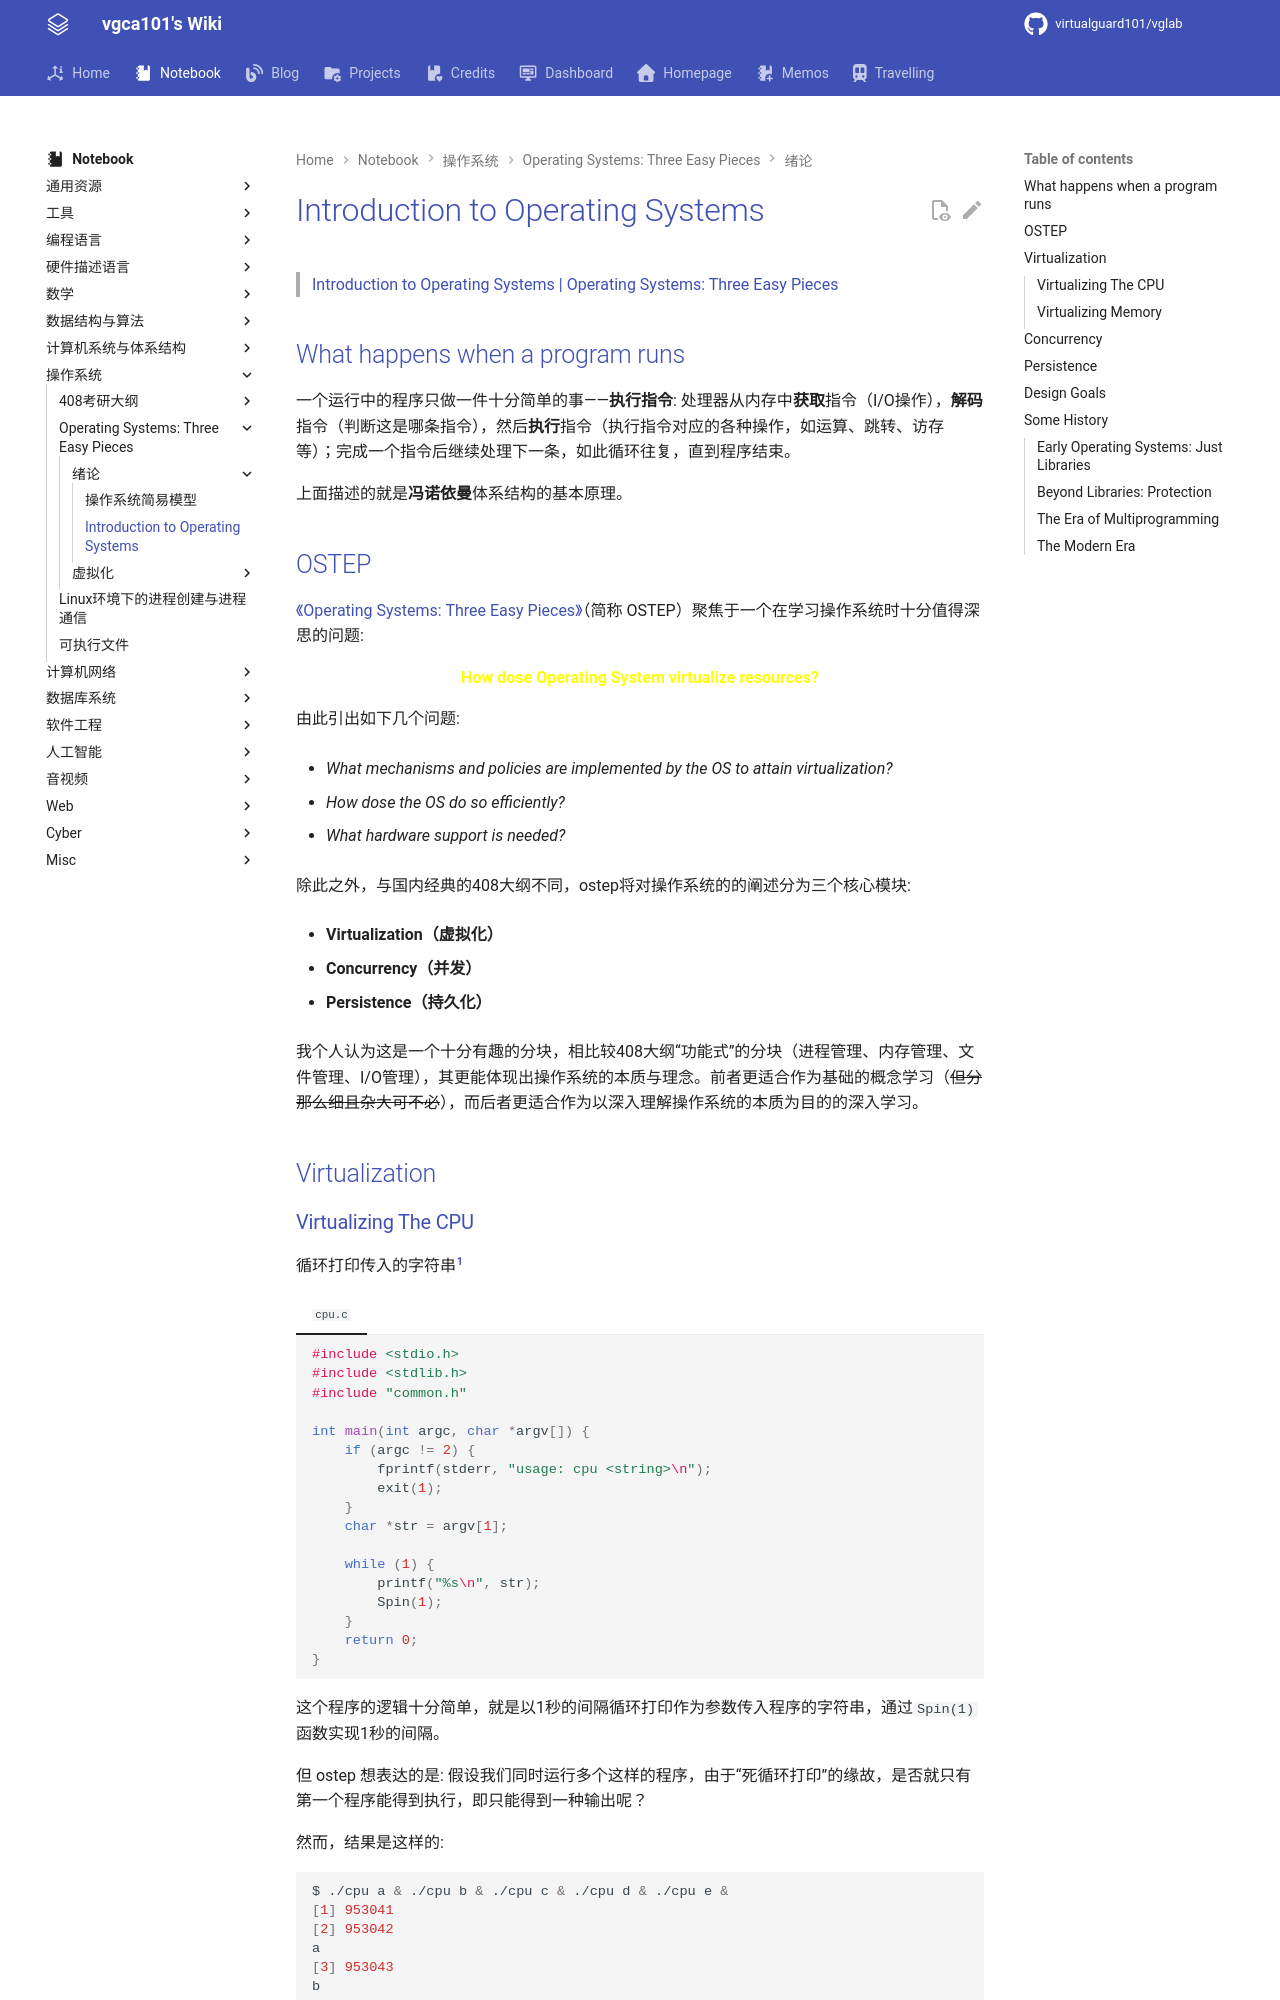

repository: virtualguard101/wiki · page: note/os/intro/Introduction to Operating Systems/index.html · generator: mkdocs

---
date: 2025-11-16 00:35:52
title: Introduction to Operating Systems
permalink:
publish: true
tags:
  - 操作系统
  - OSTEP
---

# Introduction to Operating Systems

>[Introduction to Operating Systems | Operating Systems: Three Easy Pieces](https://pages.cs.wisc.edu/~remzi/OSTEP/intro.pdf)

## What happens when a program runs

一个运行中的程序只做一件十分简单的事——**执行指令**: 处理器从内存中**获取**指令（I/O操作），**解码**指令（判断这是哪条指令），然后**执行**指令（执行指令对应的各种操作，如运算、跳转、访存等）；完成一个指令后继续处理下一条，如此循环往复，直到程序结束。

上面描述的就是**冯诺依曼**体系结构的基本原理。

## OSTEP

[《Operating Systems: Three Easy Pieces》](https://pages.cs.wisc.edu/~remzi/OSTEP/)（简称 OSTEP）聚焦于一个在学习操作系统时十分值得深思的问题:

<div class="text-center-container" style="text-align: center;">
    <strong style="color: yellow;">How dose Operating System virtualize resources?</strong>
</div>

由此引出如下几个问题:

- *What mechanisms and policies are implemented by the OS to attain virtualization?*

- *How dose the OS do so efficiently?*

- *What hardware support is needed?*

除此之外，与国内经典的408大纲不同，ostep将对操作系统的的阐述分为三个核心模块:

- **Virtualization（虚拟化）**

- **Concurrency（并发）**

- **Persistence（持久化）**

我个人认为这是一个十分有趣的分块，相比较408大纲“功能式”的分块（进程管理、内存管理、文件管理、I/O管理），其更能体现出操作系统的本质与理念。前者更适合作为基础的概念学习（~~但分那么细且杂大可不必~~），而后者更适合作为以深入理解操作系统的本质为目的的深入学习。

## Virtualization
